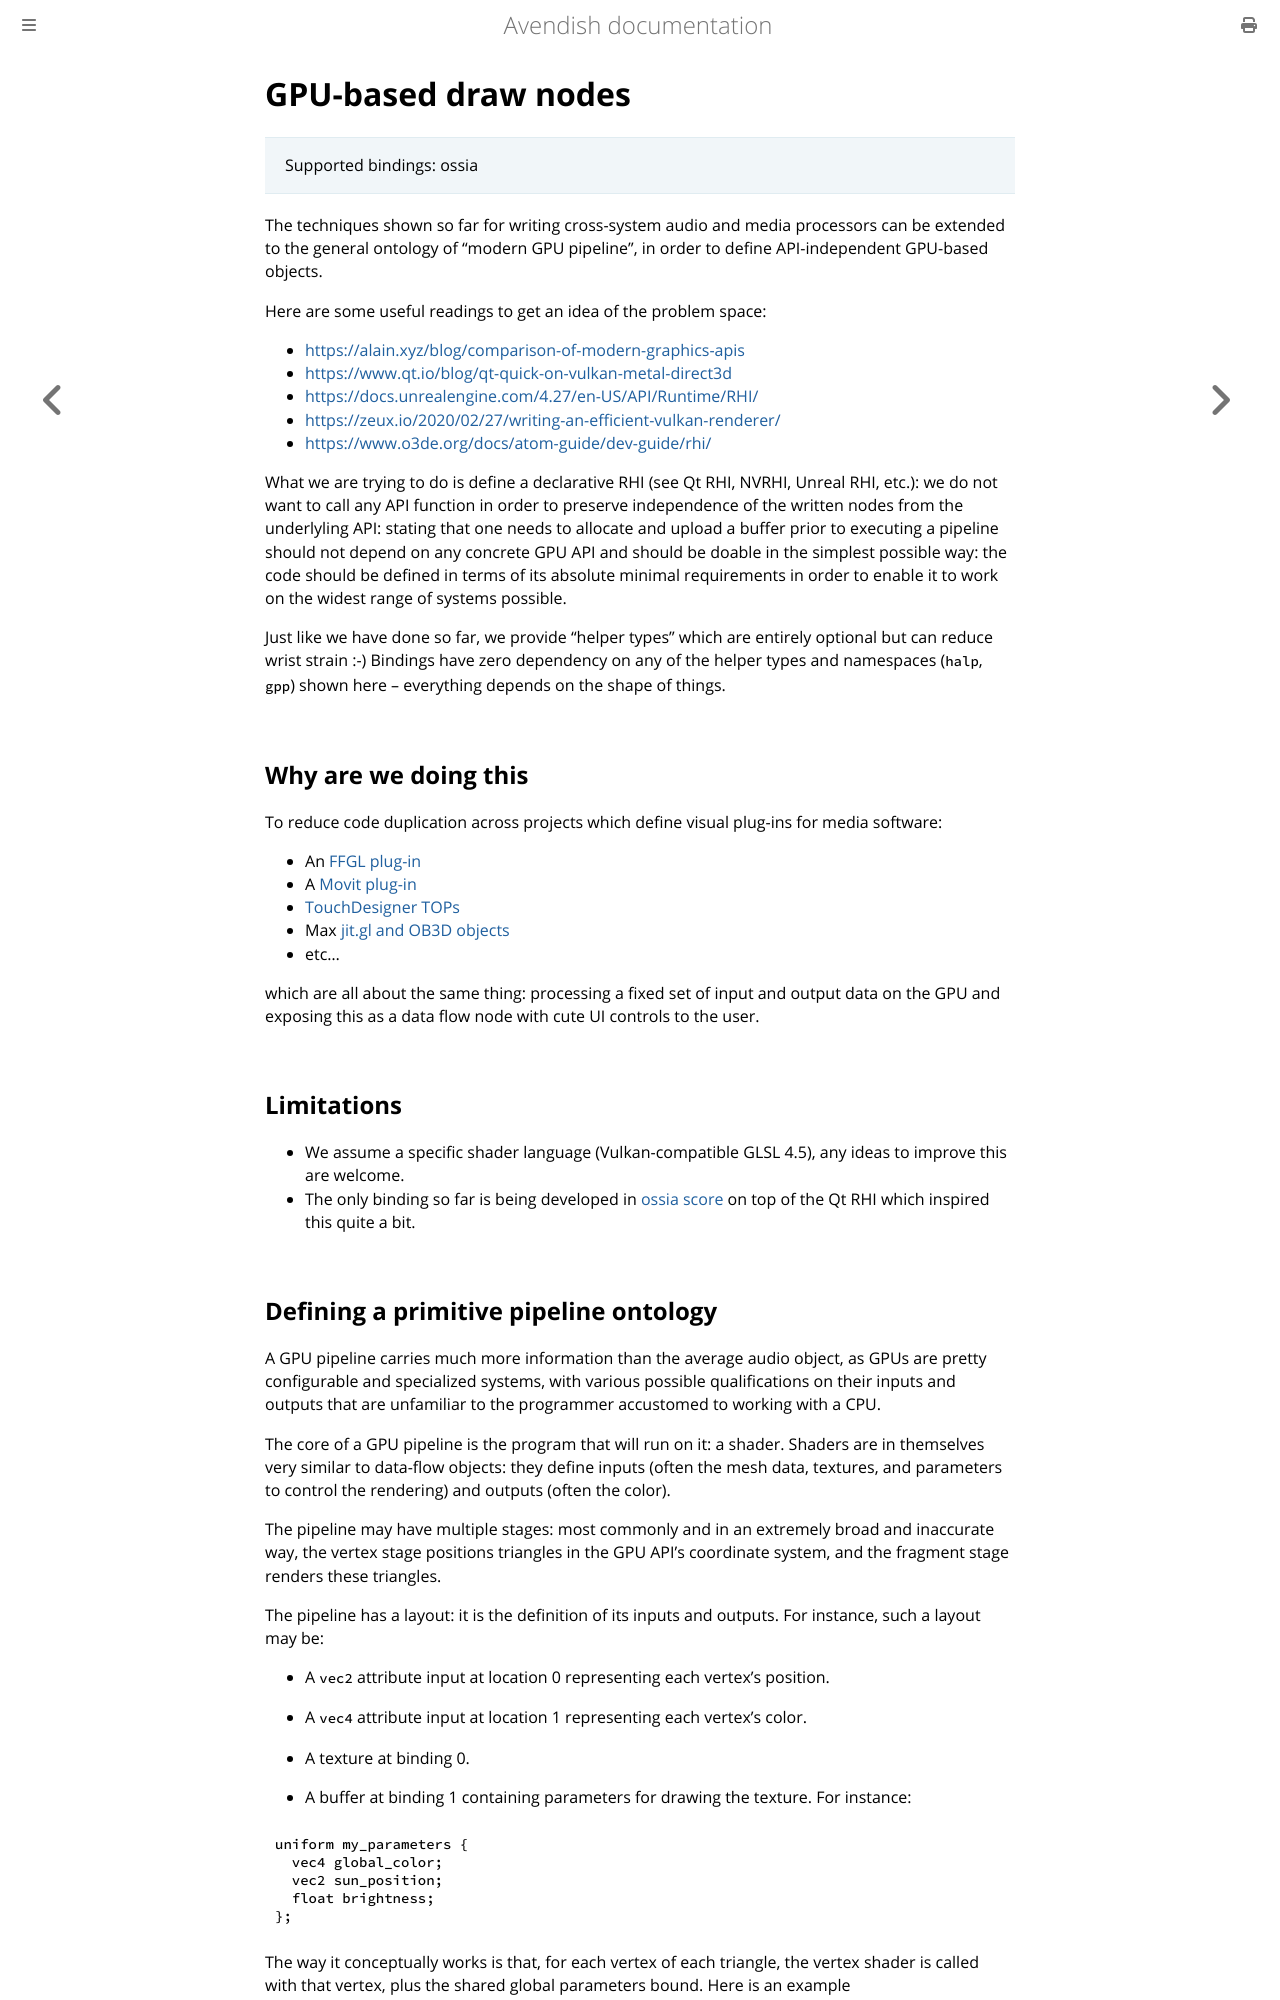

repository: celtera/avendish · page: gpu/draw.html · generator: mdbook

# GPU-based draw nodes

> Supported bindings: ossia

The techniques shown so far for writing cross-system audio and media processors can be extended to the general ontology of "modern GPU pipeline", 
in order to define API-independent GPU-based objects.

Here are some useful readings to get an idea of the problem space: 

- [https://alain.xyz/blog/comparison-of-modern-graphics-apis](https://alain.xyz/blog/comparison-of-modern-graphics-apis)
- [https://www.qt.io/blog/qt-quick-on-vulkan-metal-direct3d](https://www.qt.io/blog/qt-quick-on-vulkan-metal-direct3d)
- [https://docs.unrealengine.com/4.27/en-US/API/Runtime/RHI/](https://docs.unrealengine.com/4.27/en-US/API/Runtime/RHI/)
- [https://zeux.io/2020/02/27/writing-an-efficient-vulkan-renderer/](https://zeux.io/2020/02/27/writing-an-efficient-vulkan-renderer/)
- [https://www.o3de.org/docs/atom-guide/dev-guide/rhi/](https://zeux.io/2020/02/27/writing-an-efficient-vulkan-renderer/)

What we are trying to do is define a declarative RHI (see Qt RHI, NVRHI, Unreal RHI, etc.): we do not want to call any API function 
in order to preserve independence of the written nodes from the underlyling API: stating that one needs to allocate and upload a buffer prior to executing 
a pipeline should not depend on any concrete GPU API and should be doable in the simplest possible way: the code 
should be defined in terms of its absolute minimal requirements in order to enable it to work on the widest range of systems possible.

Just like we have done so far, we provide "helper types" which are entirely optional but can reduce wrist strain :-)
Bindings have zero dependency on any of the helper types and namespaces (`halp`, `gpp`) shown here -- everything depends on the shape of things.

## Why are we doing this

To reduce code duplication across projects which define visual plug-ins for media software:

- An [FFGL plug-in](https://github.com/resolume/ffgl/blob/master/source/plugins/AddSubtract/AddSubtract.cpp)
- A [Movit plug-in](https://git.sesse.net/?p=movit;a=blob;f=dither_effect.cpp;h=3fa6aebc3fa8f674674ca37e37ac6932be78c6fe;hb=HEAD)
- [TouchDesigner TOPs](https://github.com/MeridianPoint/TouchDesignerOpenGLTOP/blob/master/OpenGLTOP/OpenGLTOP.cpp)
- Max [jit.gl and OB3D objects](https://cycling74.com/sdk/max-sdk-8.0.3/html/chapter_jit_ob3dqs.html)
- etc...

which are all about the same thing: processing a fixed set of input and output data on the GPU and exposing this as a data flow node 
with cute UI controls to the user.

## Limitations
- We assume a specific shader language (Vulkan-compatible GLSL 4.5), any ideas to improve this are welcome.
- The only binding so far is being developed in [ossia score](https://ossia.io) on top of the Qt RHI which inspired this quite a bit.
